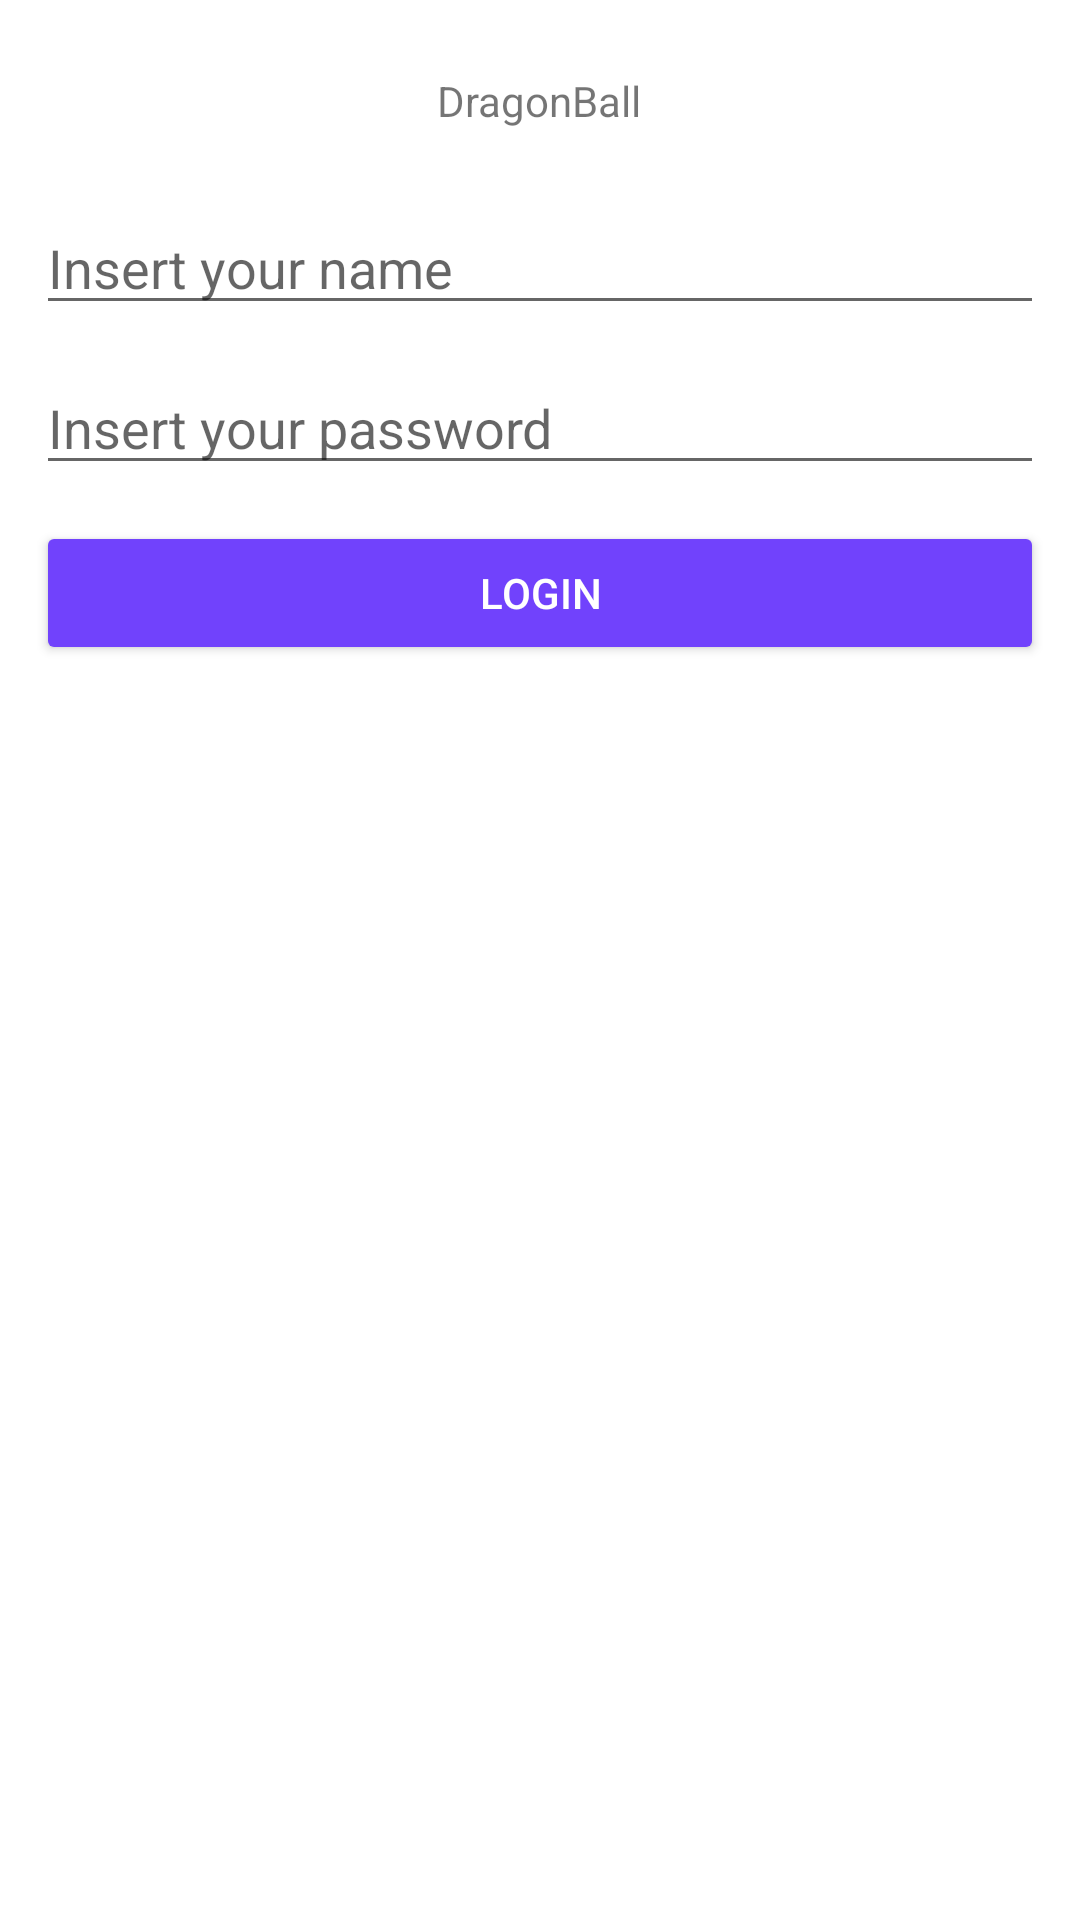

Here is an Android app screen rendered from its layout file. Give the layout XML and the strings, colors and styles it references.
<!-- AndroidManifest.xml: application theme Theme.DragonBallKeepcoding -->
<!-- res/layout/login_linear.xml -->
<?xml version="1.0" encoding="utf-8"?>
<LinearLayout xmlns:android="http://schemas.android.com/apk/res/android"
    android:layout_width="match_parent"
    android:layout_height="match_parent"
    android:orientation="vertical">


    <TextView
        android:id="@+id/ivTitle"
        android:layout_width="wrap_content"
        android:layout_height="wrap_content"
        android:text="@string/title"
        android:layout_marginTop="@dimen/margin_big"
        android:layout_gravity="center_horizontal"/>

    <EditText
        android:id="@+id/etName"
        android:layout_width="match_parent"
        android:layout_height="wrap_content"
        android:ems="10"
        android:inputType="textPersonName"
        android:hint="@string/insert_your_name"
        android:layout_marginTop="@dimen/margin_big"
        android:layout_marginHorizontal="@dimen/margin_medium" />


    <EditText
        android:id="@+id/etPassword"
        android:layout_width="match_parent"
        android:layout_height="wrap_content"
        android:ems="10"
        android:inputType="textPassword"
        android:hint="@string/insert_your_password"
        android:layout_marginTop="@dimen/margin_medium"
        android:layout_marginHorizontal="@dimen/margin_medium"/>

    <Button
        android:id="@+id/btnLogin"
        android:layout_width="match_parent"
        android:layout_height="wrap_content"
        android:text="@string/login"
        android:layout_marginTop="@dimen/margin_medium"
        android:layout_marginHorizontal="@dimen/margin_medium" />


</LinearLayout>
<!-- resources referenced by this layout -->
<resources>
  <dimen name="margin_big">24dp</dimen>
  <dimen name="margin_medium">12dp</dimen>
  <string name="insert_your_name">Insert your name</string>
  <string name="insert_your_password">Insert your password</string>
  <string name="login">Login</string>
  <string name="title">DragonBall</string>
  <style name="Theme.DragonBallKeepcoding" parent="Theme.MaterialComponents.DayNight.DarkActionBar">
          
          <item name="colorPrimary">@color/orange</item>
          <item name="colorPrimaryVariant">@color/dark_orange</item>
          <item name="colorOnPrimary">@color/white</item>
          
          <item name="colorSecondary">@color/blue</item>
          <item name="colorSecondaryVariant">@color/green</item>
          <item name="colorOnSecondary">@color/black</item>
          
          <item name="android:statusBarColor" tools:targetApi="l">?attr/colorPrimaryVariant</item>
          <item name="android:colorButtonNormal">@color/green</item>
          <item name="android:buttonStyle">@style/Widget.AppCompat.Button.Colored</item>
          
      </style>
  <color name="orange">#FFFC6E4E</color>
  <color name="dark_orange">#FFFC5A35</color>
  <color name="white">#FFFFFFFF</color>
  <color name="blue">#FF7142FC</color>
  <color name="green">#FF35FCB4</color>
  <color name="black">#FF000000</color>
</resources>
